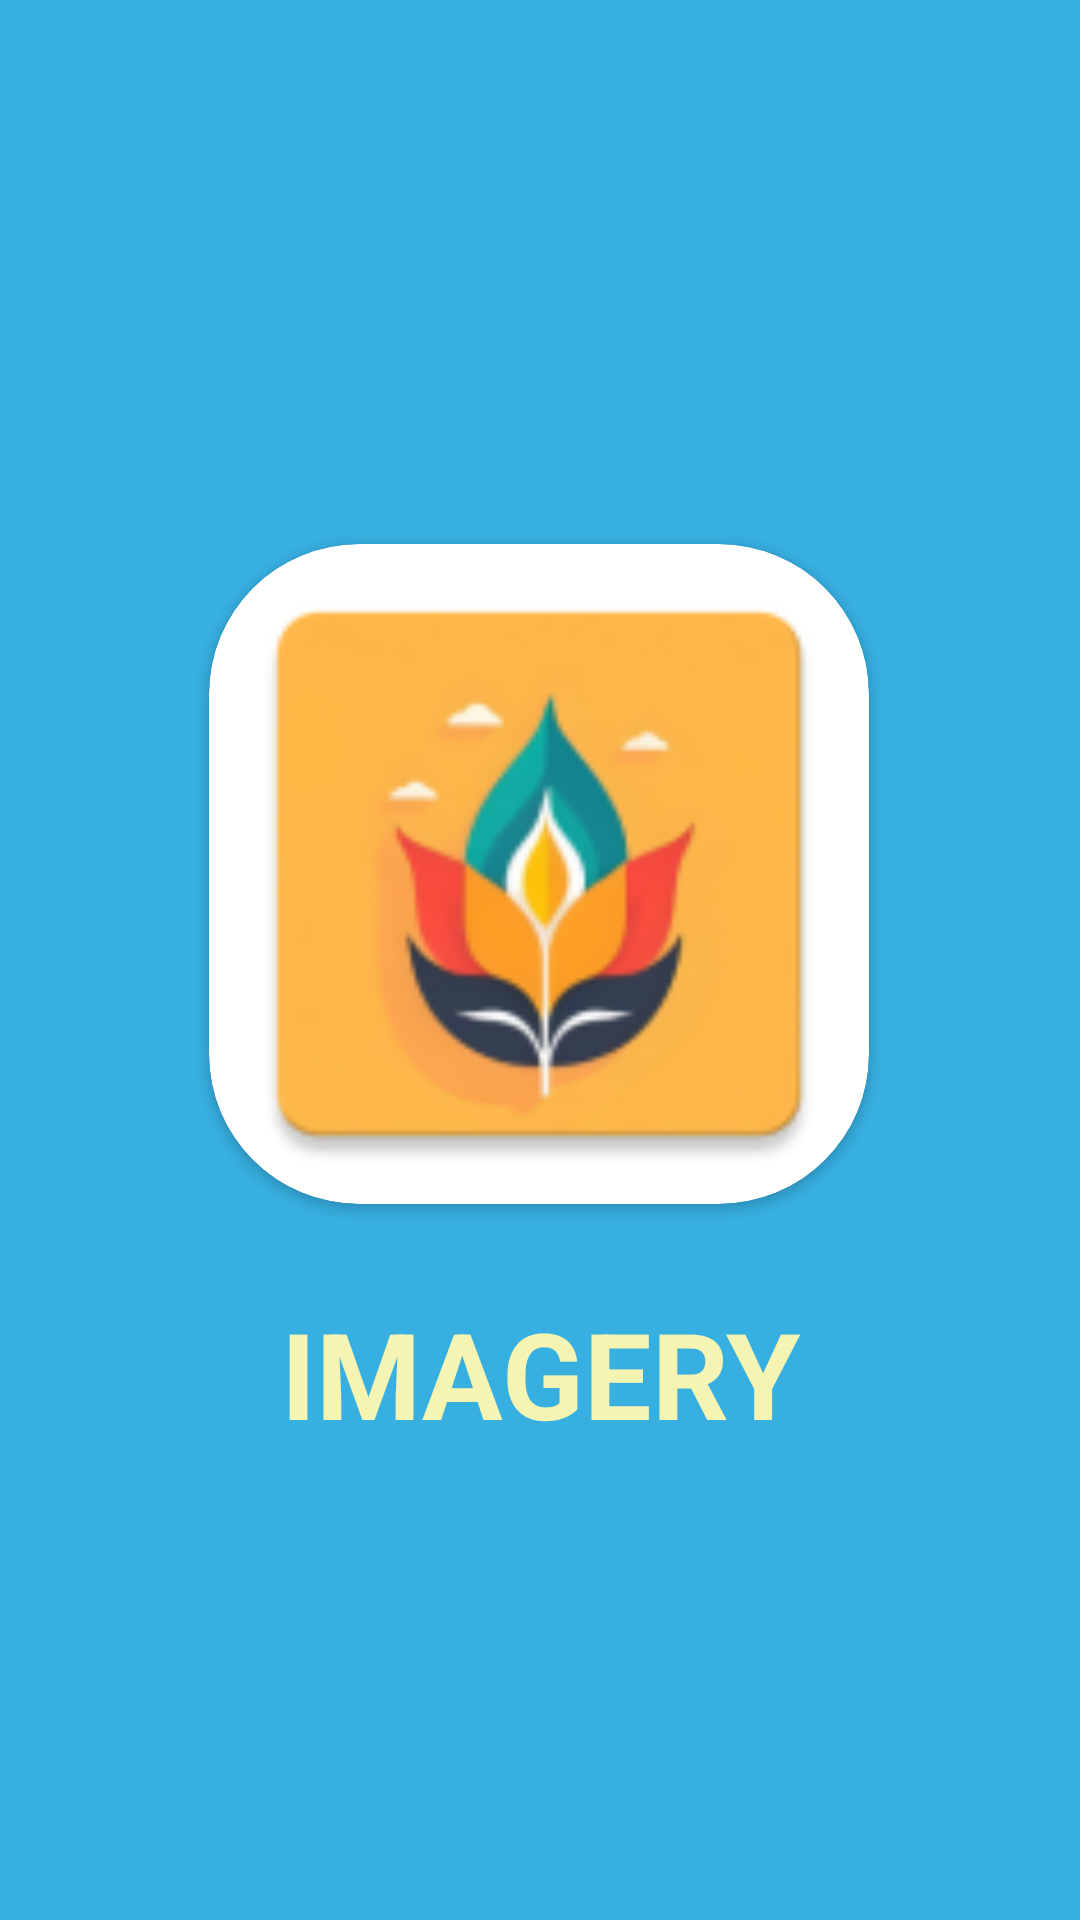

Android layout source for this screen:
<!-- AndroidManifest.xml: application theme Theme.IMAJERYV4 -->
<!-- res/layout/activity_splash.xml -->
<?xml version="1.0" encoding="utf-8"?>
<androidx.constraintlayout.widget.ConstraintLayout xmlns:android="http://schemas.android.com/apk/res/android"
    xmlns:app="http://schemas.android.com/apk/res-auto"
    xmlns:tools="http://schemas.android.com/tools"
    android:id="@+id/main"
    android:layout_width="match_parent"
    android:layout_height="match_parent"
    android:background="@color/c1"
    tools:context=".SplashActivity">

    <androidx.cardview.widget.CardView
        android:id="@+id/cv_1"
        android:layout_width="220dp"
        android:layout_height="220dp"
        app:cardCornerRadius="50dp"
        app:layout_constraintBottom_toBottomOf="parent"
        app:layout_constraintEnd_toEndOf="parent"
        app:layout_constraintHorizontal_bias="0.497"
        app:layout_constraintStart_toStartOf="parent"
        app:layout_constraintTop_toTopOf="parent"
        app:layout_constraintVertical_bias="0.432">

        <ImageView
            android:id="@+id/imageView"
            android:layout_width="match_parent"
            android:layout_height="match_parent"
            app:srcCompat="@mipmap/ic_logo" />

    </androidx.cardview.widget.CardView>

    <TextView
        android:layout_width="match_parent"
        android:layout_height="50dp"
        android:text="IMAGERY"
        android:textAlignment="center"
        android:textColor="@color/c3"
        android:textSize="40sp"
        android:textStyle="bold"
        app:layout_constraintBottom_toBottomOf="parent"
        app:layout_constraintTop_toBottomOf="@id/cv_1"
        app:layout_constraintVertical_bias="0.158"
        tools:layout_editor_absoluteX="0dp" />
</androidx.constraintlayout.widget.ConstraintLayout>
<!-- resources referenced by this layout -->
<resources>
  <color name="c1">#37AFE1</color>
  <color name="c3">#F5F4B3</color>
  <!-- mipmap ic_logo: webp bitmap (mipmap-hdpi, 4172 bytes) -->
  <style name="Theme.IMAJERYV4" parent="Theme.MaterialComponents.Light.NoActionBar">
          
          <item name="colorPrimary">@color/purple_500</item>
          <item name="colorPrimaryVariant">@color/purple_700</item>
          <item name="colorOnPrimary">@color/white</item>
          
          <item name="colorSecondary">@color/teal_200</item>
          <item name="colorSecondaryVariant">@color/teal_700</item>
          <item name="colorOnSecondary">@color/black</item>
          
          <item name="android:statusBarColor">?attr/colorPrimaryVariant</item>
          
      </style>
  <color name="purple_500">#FF6200EE</color>
  <color name="purple_700">#FF3700B3</color>
  <color name="white">#FFFFFFFF</color>
  <color name="teal_200">#FF03DAC5</color>
  <color name="teal_700">#FF018786</color>
  <color name="black">#FF000000</color>
</resources>
